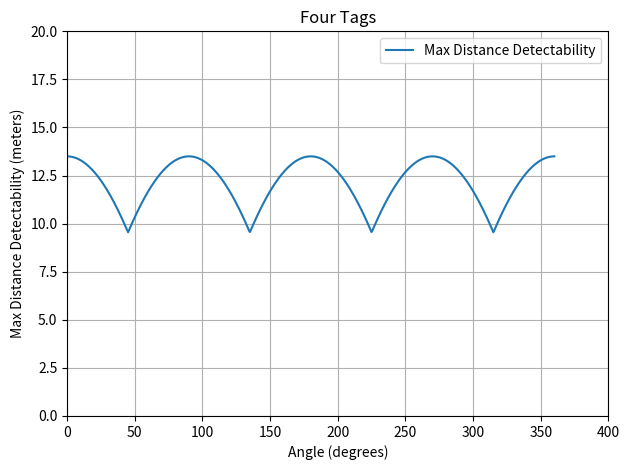

Source code (Python):
import numpy as np
import matplotlib.pyplot as plt

import numpy as np
import matplotlib.pyplot as plt

angles = np.linspace(0, 360, 1000)

# First function: 0 at 0 degrees, max at 90 degrees, and 0 at 180 degrees
max_distance = 13.5
distance_detectability1 = max_distance * np.sin(np.deg2rad(angles))

# Second function: 0 at 90 degrees, max at 180 degrees, and 0 at 270 degrees
distance_detectability2 = max_distance * np.sin(np.deg2rad(angles - 90))

distance_detectability3 = max_distance * np.sin(np.deg2rad(angles - 180))

distance_detectability4 = max_distance * np.sin(np.deg2rad(angles - 270))

# Getting the maximum of the two functions
max_distance_detectability = np.maximum(np.maximum(np.maximum(distance_detectability1, distance_detectability2), distance_detectability3), distance_detectability4)

# Plotting the graph of the maximum
plt.plot(angles, max_distance_detectability, label='Max Distance Detectability')
plt.xlabel('Angle (degrees)')
plt.ylabel('Max Distance Detectability (meters)')
plt.title('Four Tags')
plt.xlim([0, 400])
plt.ylim([0, 20])
plt.grid(True)
plt.legend()
plt.tight_layout()
plt.show()